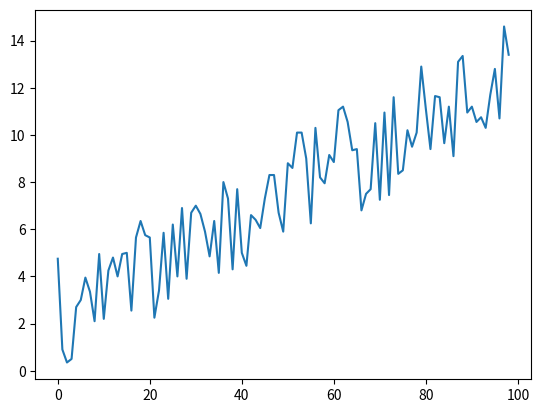

Recreate this plot in Python.
import numpy as np
import random
from math import sin, pi
import matplotlib.pyplot as plt

v = np.array([[2], [1], [3]])
print(v)

print(np.transpose(np.array([[2, 1, 3]])))


A = np.array([[2, 1, -2], [3, 0, 1], [1, 1, -1]])
b = np.transpose(np.array([[-3, 5, -2]]))


x = np.linalg.solve(A, b)
print(x)


def sin_ext(x):
    pix = pi*x
    return sin(pix)/pix+0.1*x+0.05*random.randint(1, 100)


d = [sin_ext(i) for i in range(1,100)]
print(d)
plt.plot(d)
plt.show()